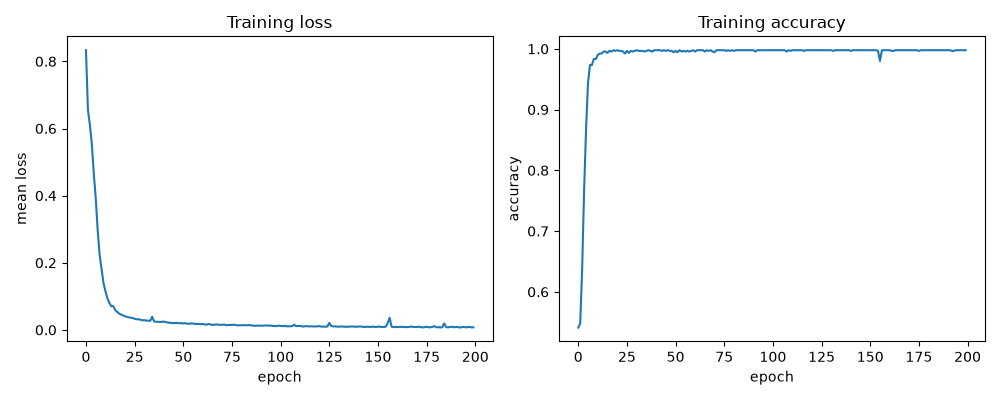

The data file committed next to this chart (first rows):
epoch, mean_loss, accuracy
0, 0.8334, 0.5411
1, 0.6558, 0.5478
2, 0.6109, 0.6378
3, 0.5539, 0.7667
4, 0.467, 0.8667
5, 0.3934, 0.9433
6, 0.2981, 0.9733
7, 0.2242, 0.9733
8, 0.1817, 0.9833
9, 0.1395, 0.9833
10, 0.1149, 0.99
11, 0.09464, 0.9922
12, 0.0804, 0.9922
13, 0.07069, 0.9956
14, 0.07098, 0.9956
15, 0.05921, 0.9933
16, 0.05412, 0.9967
17, 0.04866, 0.9956
18, 0.04571, 0.9978
19, 0.04328, 0.9967
20, 0.04082, 0.9978
21, 0.03884, 0.9967
22, 0.03729, 0.9967
23, 0.03643, 0.9956
24, 0.03543, 0.9922
25, 0.03305, 0.9967
26, 0.0316, 0.9933
27, 0.03186, 0.9967
28, 0.03039, 0.9956
29, 0.02862, 0.9967
30, 0.02915, 0.9978
31, 0.02744, 0.9967
32, 0.02783, 0.9967
33, 0.02678, 0.9967
34, 0.03908, 0.9956
35, 0.02545, 0.9967
36, 0.02412, 0.9978
37, 0.02426, 0.9967
38, 0.02372, 0.9956
39, 0.02402, 0.9978
40, 0.02461, 0.9978
41, 0.02355, 0.9978
42, 0.02202, 0.9978
43, 0.02115, 0.9967
44, 0.02059, 0.9978
45, 0.02055, 0.9967
46, 0.02044, 0.9978
47, 0.02095, 0.9967
48, 0.01961, 0.9967
49, 0.02041, 0.9944
50, 0.01917, 0.9967
51, 0.02004, 0.9944
52, 0.01847, 0.9978
53, 0.01839, 0.9956
54, 0.01926, 0.9967
55, 0.01935, 0.9956
56, 0.01774, 0.9967
57, 0.01763, 0.9956
58, 0.01798, 0.9967
59, 0.01685, 0.9978
... 140 more rows
